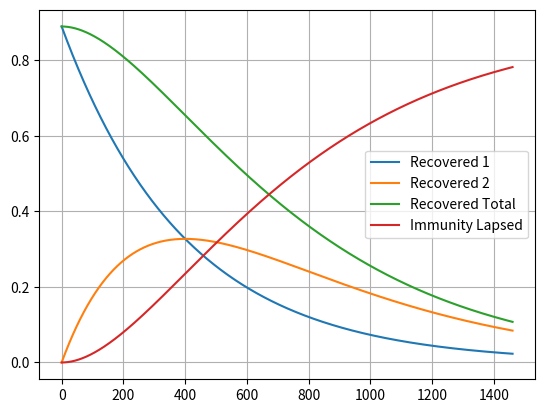

Write the Python code that produced this figure.
import numpy as np
import matplotlib.pyplot as plt

t = np.linspace(0, 365*4, 365*4)
a = 400
b = 400
c = 0.89

x = c * np.exp(-t/a)
if a != b:
    y = (b * np.exp(-(t * (a + b))/(a * b)) * (np.exp(t/b) - np.exp(t/a)))/(a - b)
    z = (c * np.exp(-(t * (a + b))/(a*b)) * (b*np.exp(t/a) - np.exp(t/b) * (b*np.exp(t/a) + a*(-np.exp(t/a)) + a)))/(a - b)
else:
    y = c * t * np.exp(-t/a) / a
    z = (c * np.exp(-t/a) * (a * np.exp(t/a) - a - t)) / a

plt.plot(t, x, label='Recovered 1')
plt.plot(t, y, label='Recovered 2')
plt.plot(t, x+y, label='Recovered Total')
plt.plot(t, z, label='Immunity Lapsed')
plt.legend()
plt.grid()

plt.show()